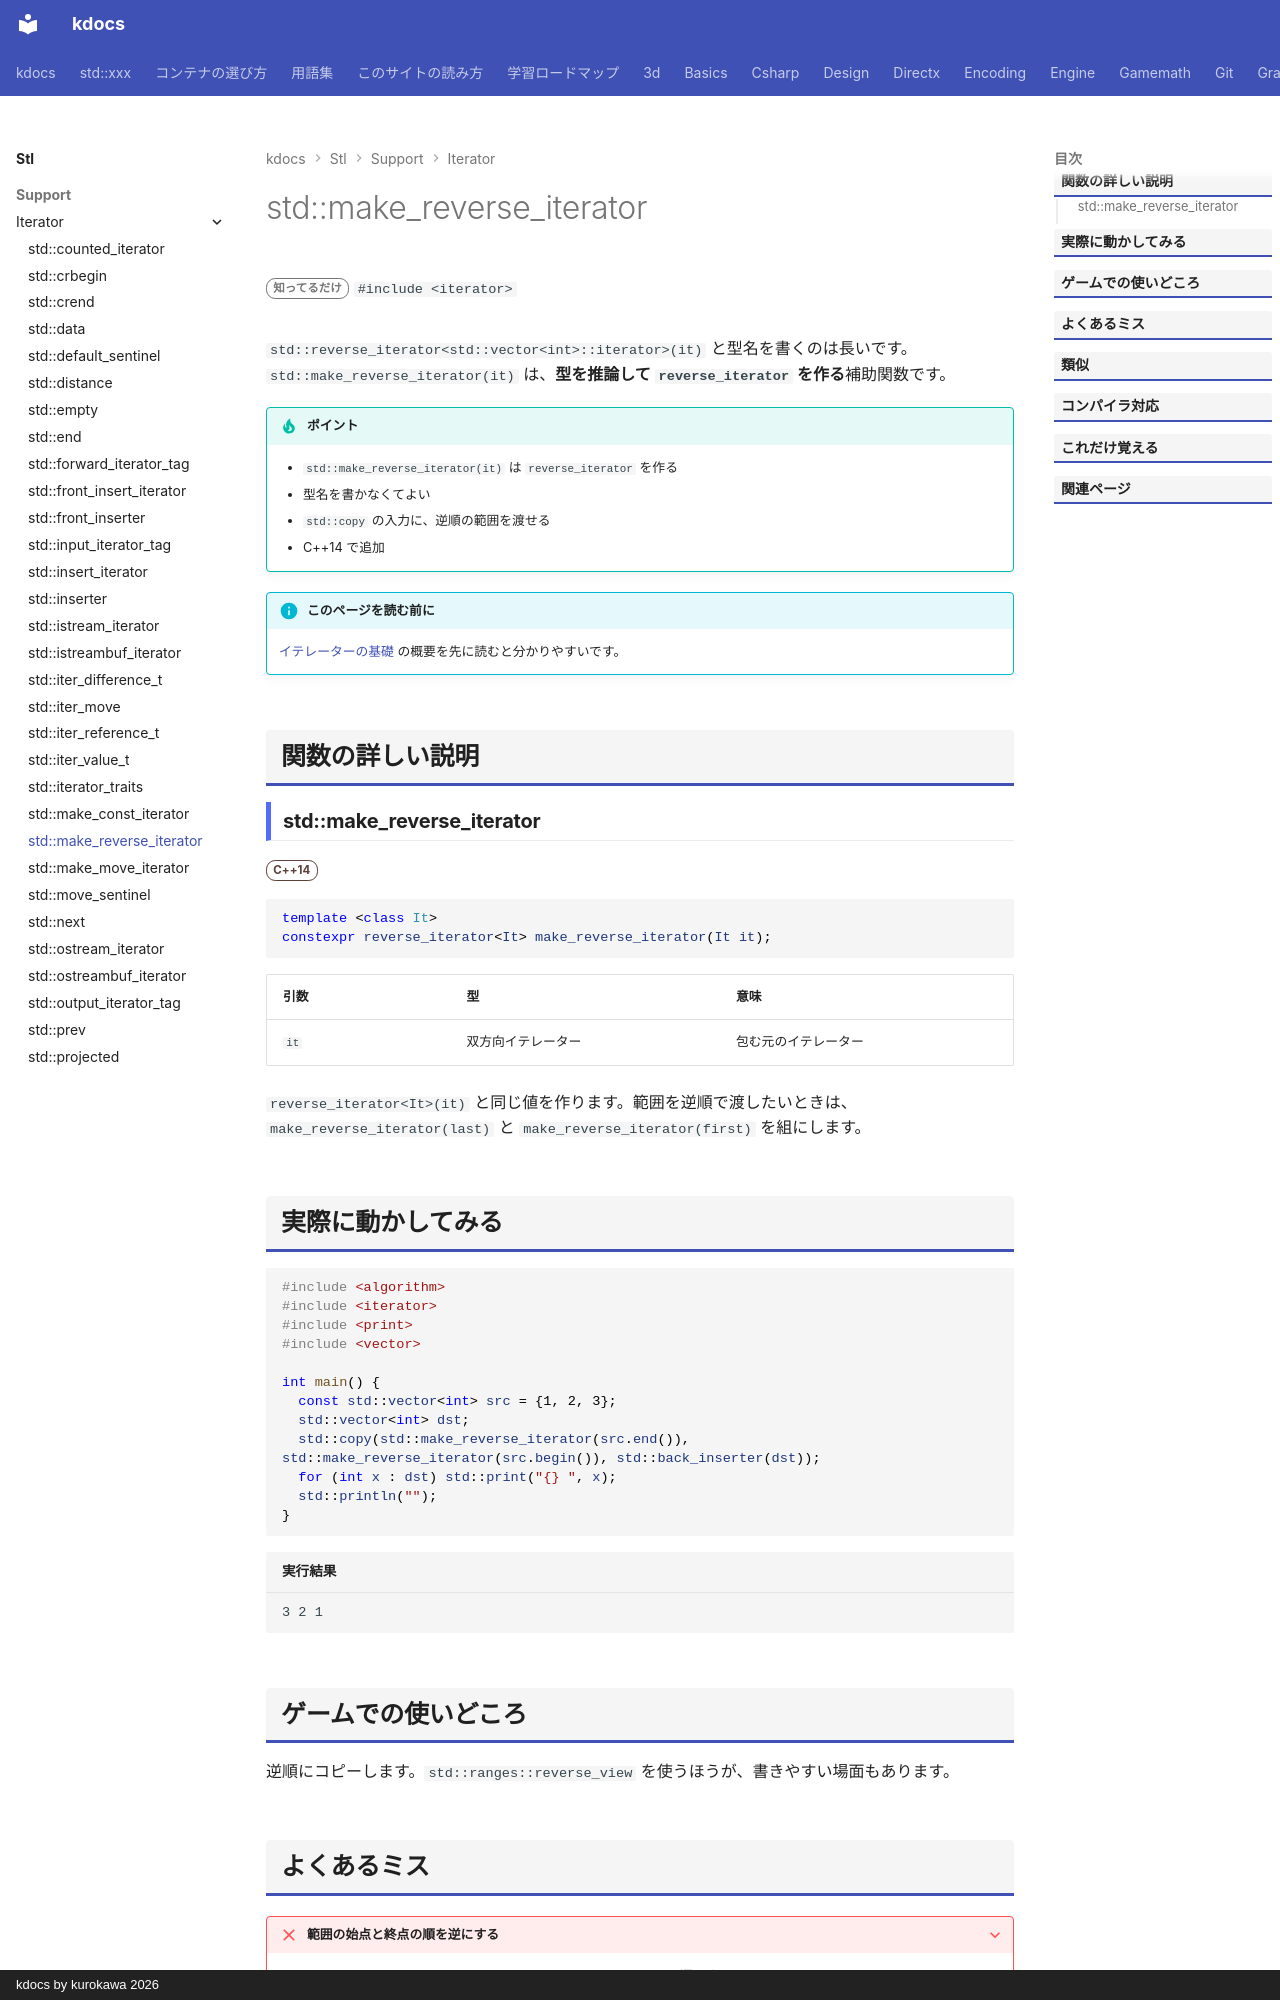

repository: qwzxdf/kdocs · page: stl/support/iterator/make_reverse_iterator/index.html · generator: mkdocs · copyright: kdocs by kurokawa 2026

---
title: std::make_reverse_iterator
summary: "イテレータから reverse_iterator を作る。"
order: 900
group: イテレータの道具（<iterator>）
tags:
  - 型・言語サポート
---

# std::make_reverse_iterator

<div class="page-badges" markdown>
<span class="rank rank-rare">知ってるだけ</span>
`#include <iterator>`
</div>

`std::reverse_iterator<std::vector<int>::iterator>(it)` と型名を書くのは長いです。`std::make_reverse_iterator(it)` は、<strong>型を推論して `reverse_iterator` を作る</strong>補助関数です。

!!! tip "ポイント"
    - `std::make_reverse_iterator(it)` は `reverse_iterator` を作る
    - 型名を書かなくてよい
    - `std::copy` の入力に、逆順の範囲を渡せる
    - C++14 で追加

!!! info "このページを読む前に"
    [イテレーターの基礎](../../../basics/iterator.md) の概要を先に読むと分かりやすいです。

## 関数の詳しい説明

### std::make_reverse_iterator {#make_reverse_iterator}

<span class="ver ver-14">C++14</span>

```cpp
template <class It>
constexpr reverse_iterator<It> make_reverse_iterator(It it);
```

| 引数 | 型 | 意味 |
| --- | --- | --- |
| `it` | 双方向イテレーター | 包む元のイテレーター |

`reverse_iterator<It>(it)` と同じ値を作ります。範囲を逆順で渡したいときは、`make_reverse_iterator(last)` と `make_reverse_iterator(first)` を組にします。
